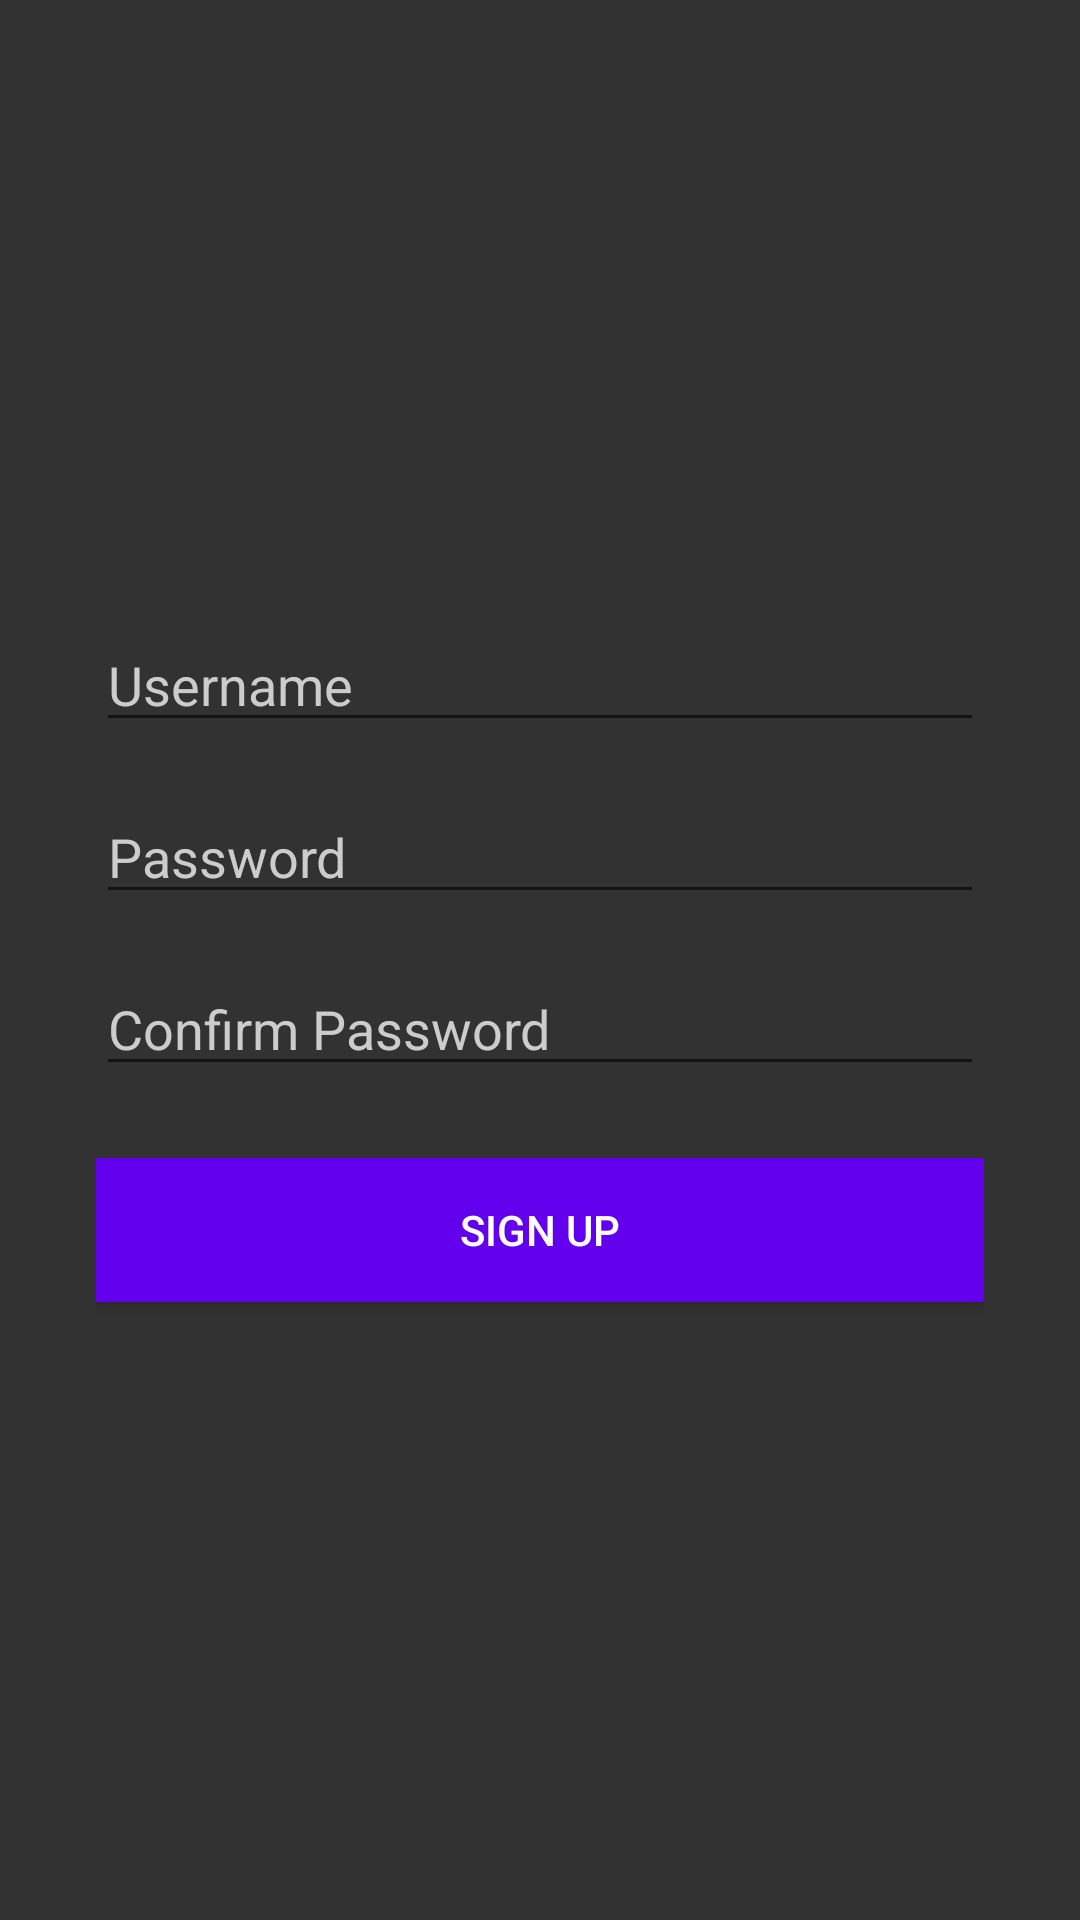

Android layout source for this screen:
<!-- AndroidManifest.xml: application theme Theme.AppCompat.Light.NoActionBar -->
<!-- res/layout/activity_sign_up.xml -->
<LinearLayout xmlns:android="http://schemas.android.com/apk/res/android"
    android:layout_width="match_parent"
    android:layout_height="match_parent"
    android:orientation="vertical"
    android:padding="32dp"
    android:gravity="center"
    android:background="#CC000000">

    <EditText
        android:id="@+id/edit_username"
        android:layout_width="match_parent"
        android:layout_height="wrap_content"
        android:hint="Username"
        android:textColor="#FFFFFF"
        android:textColorHint="#CCCCCC"
        android:layout_marginBottom="16dp"/>

    <EditText
        android:id="@+id/edit_password"
        android:layout_width="match_parent"
        android:layout_height="wrap_content"
        android:hint="Password"
        android:inputType="textPassword"
        android:textColor="#FFFFFF"
        android:textColorHint="#CCCCCC"
        android:layout_marginBottom="16dp"/>

    <EditText
        android:id="@+id/edit_confirm_password"
        android:layout_width="match_parent"
        android:layout_height="wrap_content"
        android:hint="Confirm Password"
        android:inputType="textPassword"
        android:textColor="#FFFFFF"
        android:textColorHint="#CCCCCC"
        android:layout_marginBottom="24dp"/>

    <Button
        android:id="@+id/btn_sign_up"
        android:layout_width="match_parent"
        android:layout_height="wrap_content"
        android:text="Sign Up"
        android:background="@color/purple_500"
        android:textColor="#FFFFFF"
        android:padding="12dp"/>
</LinearLayout>
<!-- resources referenced by this layout -->
<resources>
  <color name="purple_500">#6200EE</color>
</resources>
